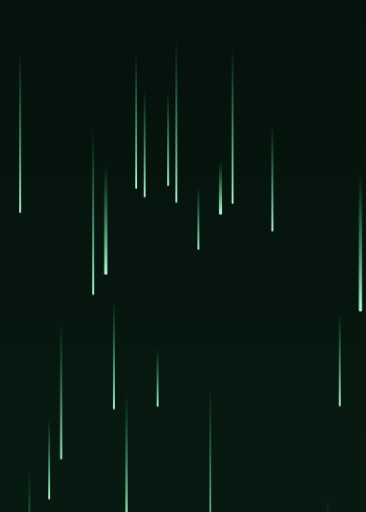
t = 0.00 s
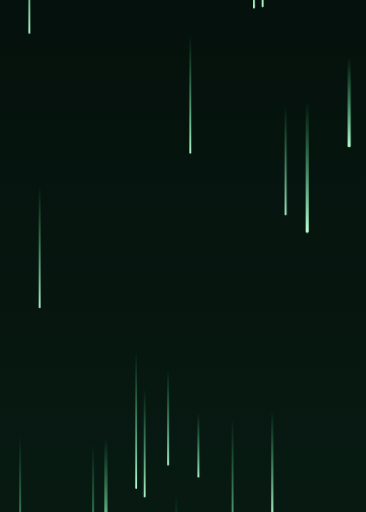
t = 1.20 s
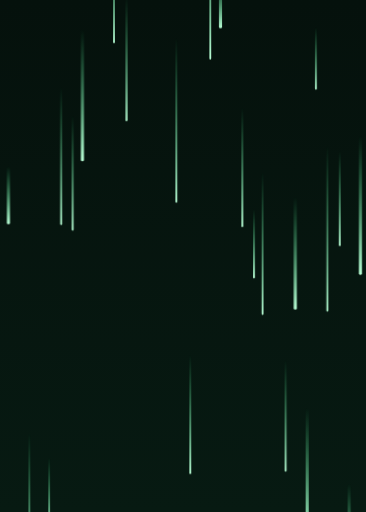
t = 2.70 s
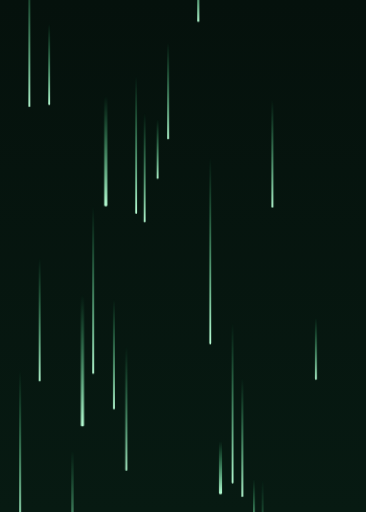
t = 4.20 s
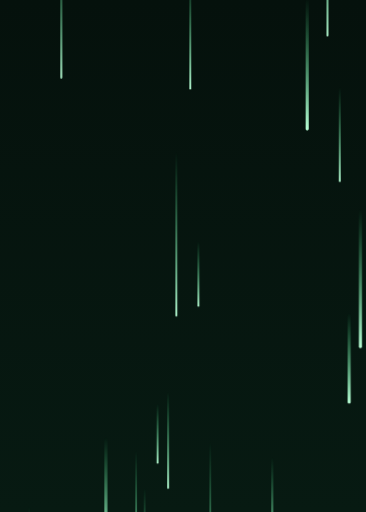
t = 5.70 s

The animated SVG that drew these frames (rendered in a browser with its animation timeline set to each time). Animation: 1 CSS @keyframes rule; one cycle of 7.20 s, repeats indefinitely.

<svg xmlns="http://www.w3.org/2000/svg" viewBox="0 0 282 395" width="282" height="395" preserveAspectRatio="xMidYMid slice"><defs><linearGradient id="cauda" x1="0" y1="0" x2="0" y2="1"><stop offset="0" stop-color="#3ddc84" stop-opacity="0"/><stop offset="1" stop-color="#b9ffd6"/></linearGradient>
<linearGradient id="fundo" x1="0" y1="0" x2="0" y2="1"><stop offset="0" stop-color="#05110c"/><stop offset="1" stop-color="#071a12"/></linearGradient></defs><style>.gota{animation:gota linear infinite}
@keyframes gota{from{transform:translateY(-395px)}to{transform:translateY(395px)}}
@media (prefers-reduced-motion:reduce){*{animation:none!important}}</style><rect width="282" height="395" fill="url(#fundo)"/><rect class="gota" style="animation-delay:-4.2s;animation-duration:4.3s" x="5.3" y="45.7" width="2.4" height="44.6" rx="1" fill="url(#cauda)"/><rect class="gota" style="animation-delay:-0.3s;animation-duration:3.2s" x="14.8" y="359.1" width="1.4" height="126.2" rx="1" fill="url(#cauda)"/><rect class="gota" style="animation-delay:-2.5s;animation-duration:2.8s" x="21.9" y="51.5" width="1.4" height="115.8" rx="1" fill="url(#cauda)"/><rect class="gota" style="animation-delay:-5.9s;animation-duration:2.8s" x="29.8" y="113.9" width="1.4" height="95.7" rx="1" fill="url(#cauda)"/><rect class="gota" style="animation-delay:-1.3s;animation-duration:2.6s" x="37.2" y="322.2" width="1.4" height="62.9" rx="1" fill="url(#cauda)"/><rect class="gota" style="animation-delay:-1.8s;animation-duration:3.5s" x="46.4" y="236.2" width="1.4" height="106.7" rx="1" fill="url(#cauda)"/><rect class="gota" style="animation-delay:-3.8s;animation-duration:4.6s" x="55.3" y="157.9" width="1.4" height="88.8" rx="1" fill="url(#cauda)"/><rect class="gota" style="animation-delay:-0s;animation-duration:5.8s" x="62.3" y="49.9" width="2.4" height="101.8" rx="1" fill="url(#cauda)"/><rect class="gota" style="animation-delay:-1.9s;animation-duration:3.9s" x="71.1" y="107.9" width="1.4" height="129.8" rx="1" fill="url(#cauda)"/><rect class="gota" style="animation-delay:-2.3s;animation-duration:4.5s" x="80.3" y="117.6" width="2.4" height="85.5" rx="1" fill="url(#cauda)"/><rect class="gota" style="animation-delay:-2s;animation-duration:4.2s" x="87.1" y="249.4" width="1.4" height="85.2" rx="1" fill="url(#cauda)"/><rect class="gota" style="animation-delay:-3.1s;animation-duration:4.4s" x="96.6" y="141.1" width="1.4" height="96.2" rx="1" fill="url(#cauda)"/><rect class="gota" style="animation-delay:-2.1s;animation-duration:4.1s" x="104.2" y="29.5" width="1.4" height="106.6" rx="1" fill="url(#cauda)"/><rect class="gota" style="animation-delay:-1.9s;animation-duration:4.1s" x="110.7" y="96.5" width="1.4" height="84.6" rx="1" fill="url(#cauda)"/><rect class="gota" style="animation-delay:-2.7s;animation-duration:5.4s" x="120.7" y="267.4" width="1.4" height="46.2" rx="1" fill="url(#cauda)"/><rect class="gota" style="animation-delay:-4.8s;animation-duration:4.4s" x="128.8" y="391.7" width="1.4" height="75" rx="1" fill="url(#cauda)"/><rect class="gota" style="animation-delay:-0.9s;animation-duration:2.7s" x="135.2" y="160.9" width="1.4" height="127.2" rx="1" fill="url(#cauda)"/><rect class="gota" style="animation-delay:-0.5s;animation-duration:4.8s" x="145.9" y="141.7" width="1.4" height="92.1" rx="1" fill="url(#cauda)"/><rect class="gota" style="animation-delay:-1.5s;animation-duration:5.4s" x="152.2" y="317.8" width="1.4" height="50.5" rx="1" fill="url(#cauda)"/><rect class="gota" style="animation-delay:-3.1s;animation-duration:5.4s" x="161.3" y="237.8" width="1.4" height="144.9" rx="1" fill="url(#cauda)"/><rect class="gota" style="animation-delay:-1.4s;animation-duration:3.3s" x="168.7" y="184.4" width="2.4" height="41.1" rx="1" fill="url(#cauda)"/><rect class="gota" style="animation-delay:-0.5s;animation-duration:3.3s" x="178.5" y="308.5" width="1.4" height="124.2" rx="1" fill="url(#cauda)"/><rect class="gota" style="animation-delay:-0.1s;animation-duration:5.7s" x="186" y="89.9" width="1.4" height="92.3" rx="1" fill="url(#cauda)"/><rect class="gota" style="animation-delay:-4.7s;animation-duration:5.7s" x="195" y="320.7" width="1.4" height="53.4" rx="1" fill="url(#cauda)"/><rect class="gota" style="animation-delay:-5.6s;animation-duration:5s" x="201.6" y="6.3" width="1.4" height="110.2" rx="1" fill="url(#cauda)"/><rect class="gota" style="animation-delay:-5.6s;animation-duration:4.3s" x="209.2" y="251.3" width="1.4" height="83.5" rx="1" fill="url(#cauda)"/><rect class="gota" style="animation-delay:-5.8s;animation-duration:6s" x="219.4" y="343.3" width="1.4" height="86.2" rx="1" fill="url(#cauda)"/><rect class="gota" style="animation-delay:-2.9s;animation-duration:4.5s" x="226.3" y="353.5" width="2.4" height="87.1" rx="1" fill="url(#cauda)"/><rect class="gota" style="animation-delay:-1.4s;animation-duration:5s" x="235.5" y="61.8" width="2.4" height="102" rx="1" fill="url(#cauda)"/><rect class="gota" style="animation-delay:-4.1s;animation-duration:5.3s" x="242.7" y="192.6" width="1.4" height="48.1" rx="1" fill="url(#cauda)"/><rect class="gota" style="animation-delay:-2.7s;animation-duration:4.1s" x="251.5" y="256.8" width="1.4" height="128.1" rx="1" fill="url(#cauda)"/><rect class="gota" style="animation-delay:-5.6s;animation-duration:3.2s" x="261.1" y="42.4" width="1.4" height="73.5" rx="1" fill="url(#cauda)"/><rect class="gota" style="animation-delay:-3.6s;animation-duration:3.6s" x="267.8" y="175.4" width="2.4" height="69.9" rx="1" fill="url(#cauda)"/><rect class="gota" style="animation-delay:-1.2s;animation-duration:2.8s" x="276.5" y="189.3" width="2.4" height="107.3" rx="1" fill="url(#cauda)"/></svg>
